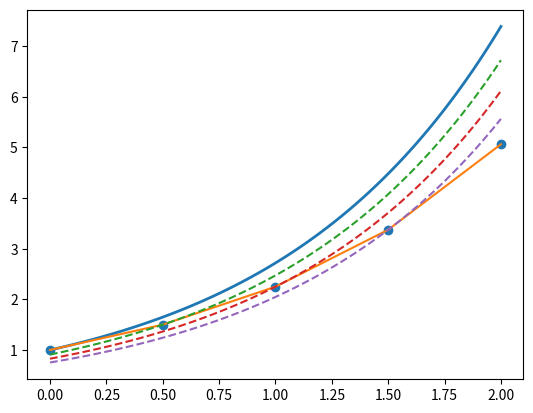

The script that saved this image: (Note: this script raises an exception after producing the figure.)
import math
import numpy as np
import matplotlib
matplotlib.use('SVG')

import matplotlib.pyplot as plt


x1 = 2.
x = np.linspace(0, x1, 100)
plt.plot(x, np.exp(x), linewidth=2)

# dashes = [10, 5, 100, 5]  # 10 points on, 5 off, 100 on, 5 off
# line.set_dashes(dashes)

N = 4
h = x1 / N

sx = np.linspace(0, x1, N + 1)
sy = [(1 + h)**n for n in range(N + 1)]

plt.plot(sx, sy)
plt.scatter(sx, sy)

for i in range(1, N):
    plt.plot(x, np.exp(x) * sy[i] / math.exp(sx[i]), '--')

plt.savefig('../img/euler.svg')
